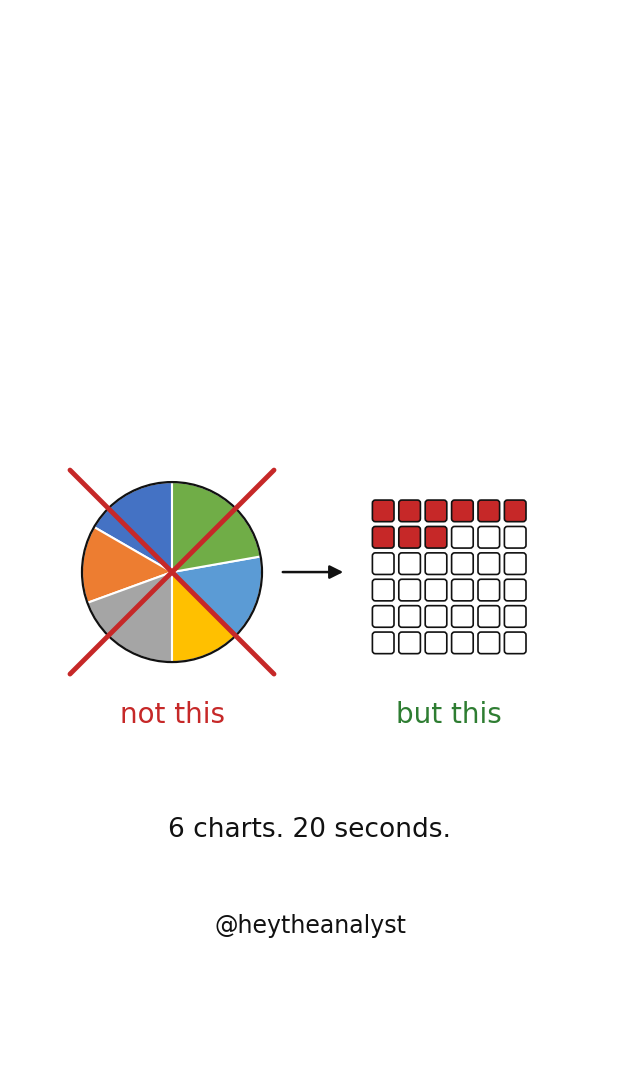

Write Python code to recreate this figure.
import numpy as np, matplotlib.pyplot as plt, matplotlib.patches as P
FONT="Patrick Hand"; RED="#c62828"; INK="#111111"; PINK="#f4c5c4"; GRN="#2e7d32"
fig=plt.figure(figsize=(6,10.6667),dpi=180,facecolor="white")
ax=fig.add_axes([0,0,1,1]); ax.set_xlim(0,100); ax.set_ylim(0,177.8); ax.axis("off")
def two(y,a,b,fs):
    t=ax.text(0,0,a,fontsize=fs,family=FONT); fig.canvas.draw(); r=fig.canvas.get_renderer()
    w1=t.get_window_extent(r).width/1080*100; t.remove()
    t=ax.text(0,0,b,fontsize=fs,family=FONT); w2=t.get_window_extent(r).width/1080*100; t.remove()
    x0=50-(w1+w2)/2; ax.text(x0,y,a,fontsize=fs,family=FONT,color=INK,va="center"); ax.text(x0+w1,y,b,fontsize=fs,family=FONT,color=RED,va="center")
#two(112,"Make charts like a ","consultant",30)
# left: pie sketch
cx,cy,r=27,84,15
ang=np.cumsum([0,60,50,70,45,55,80])
XL=["#4472c4","#ed7d31","#a5a5a5","#ffc000","#5b9bd5","#70ad47"]
for k in range(6): ax.add_patch(P.Wedge((cx,cy),r,90+ang[k],90+ang[k+1],fc=XL[k],ec="white",lw=1.5,zorder=3))
ax.add_patch(P.Circle((cx,cy),r,fc="none",ec=INK,lw=1.6,zorder=4))
ax.plot([cx-17,cx+17],[cy-17,cy+17],color=RED,lw=3.5,solid_capstyle="round",zorder=5); ax.plot([cx-17,cx+17],[cy+17,cy-17],color=RED,lw=3.5,solid_capstyle="round",zorder=5)
ax.text(cx,cy-25,"not this",fontsize=20,family=FONT,color=RED,ha="center")
# right: waffle sketch
x0,y0,s=60,70,4.4
for k in range(36):
    rr,cc=divmod(k,6); f=k<9
    ax.add_patch(P.FancyBboxPatch((x0+cc*s+0.4,y0+(5-rr)*s+0.4),s-0.8,s-0.8,boxstyle="round,pad=0,rounding_size=0.5",fc=RED if f else "white",ec=INK,lw=1.2,zorder=3))
ax.plot([x0+3,x0+9,x0+24],[y0-6,y0-11,y0-1],color=GRN,lw=0,zorder=5)
ax.text(x0+13.2,cy-25,"but this",fontsize=20,family=FONT,color=GRN,ha="center")
ax.annotate("",xy=(56,84),xytext=(45,84),arrowprops=dict(arrowstyle="-|>",color=INK,lw=1.8,mutation_scale=20))
ax.text(50,40,"6 charts. 20 seconds.",fontsize=19,family=FONT,color=INK,ha="center")
ax.text(50,24,"@heytheanalyst",fontsize=17,family=FONT,color=INK,ha="center")
fig.savefig("not_this_but_this_cover.jpg",facecolor="white",pil_kwargs={"quality":95})
